Run: headless pygame with SDL's dummy video driver; simulated clock (each Clock.tick advances the game by its frame time, no real sleeping); random seed 0; keys injected as events and as key.get_pressed() state; no mouse input.
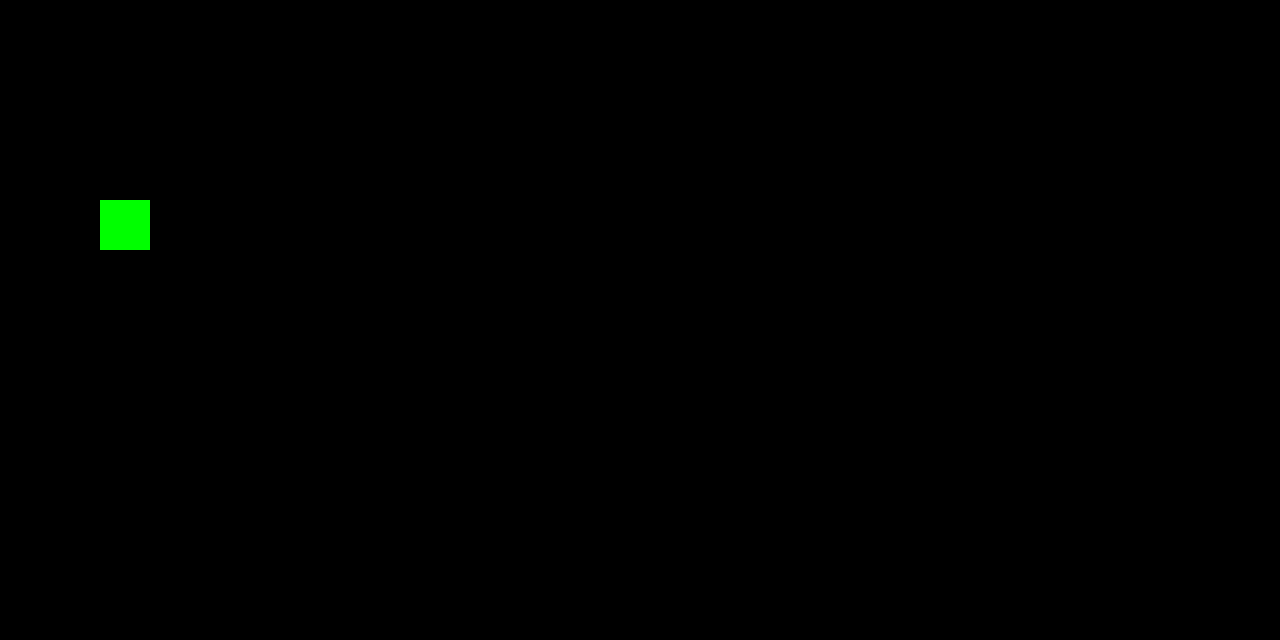
Frame 1 of 4 · flips 1–60 · no input
Frame 2 of 4 · flips 61–180 · tapped SPACE, RETURN · held RIGHT (→), D · screen unchanged from frame 1, image omitted
Frame 3 of 4 · flips 181–300 · held DOWN (↓), S · screen unchanged from frame 2, image omitted
Frame 4 of 4 · flips 301–420 · held LEFT (←), A, UP (↑), W · screen unchanged from frame 3, image omitted

The pygame program that drew these frames:

import pygame

##crée une fenêtre


pygame.init()
screen = pygame.display.set_mode((1280,640))
##clock = pygame.Clock()


## boucle de running

running = True

while running:

    ##dessins


    pygame.draw.rect(screen, color = "green", rect = (100, 200, 50, 50))


    for event in pygame.event.get():
        if event.type == pygame.QUIT:
            running = False
    pygame.display.flip()
    ##clock.tick(60)


pygame.quit()

## dessins
